Photos from the image-classification dataset "segmented" in the GitHub repository Nafoury/vision1. Its 6 classes are: AMD, DME, ERM, RAO, RVO, VID.

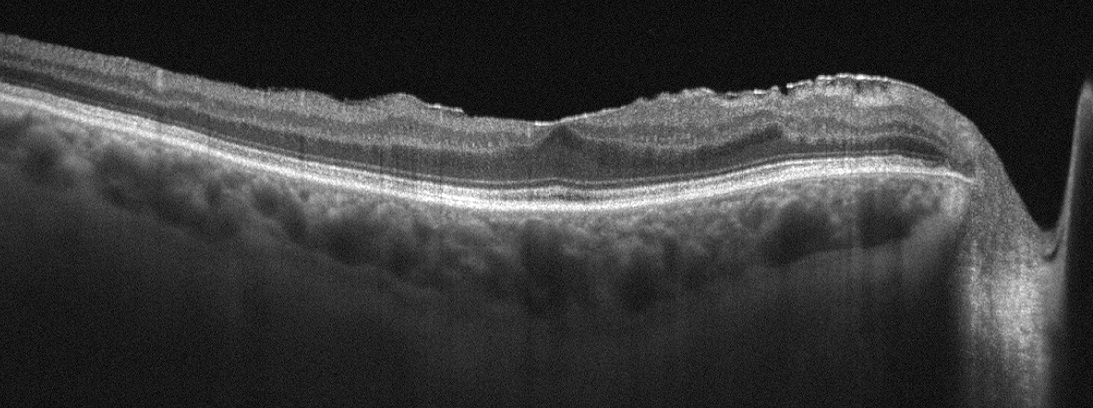
Label: ERM

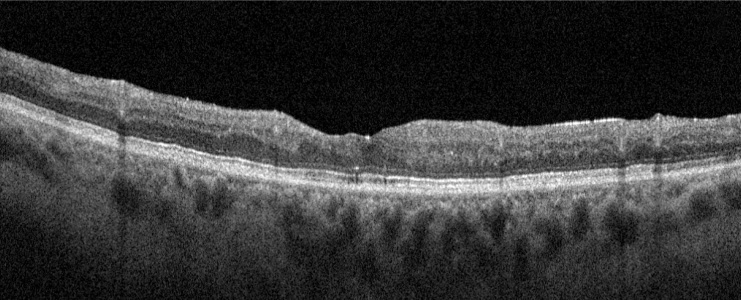
Label: DME

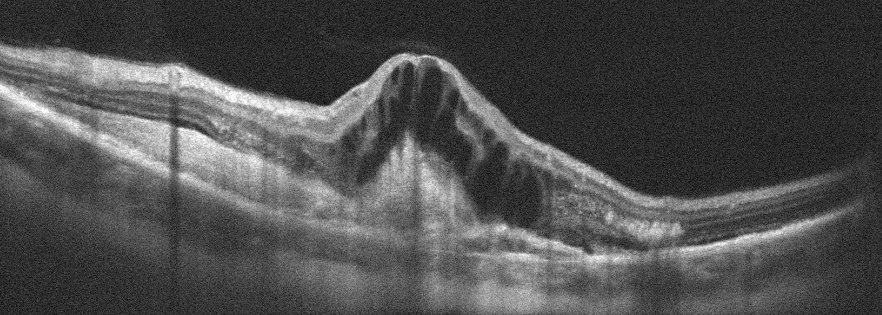
Label: AMD

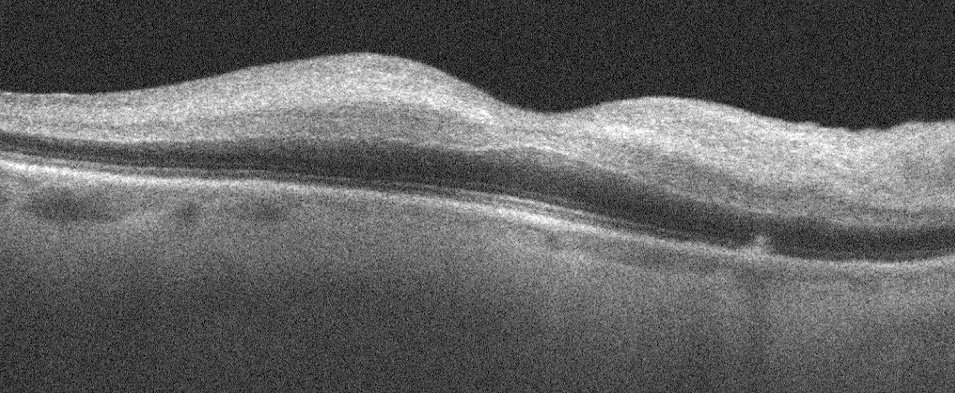
Label: RAO

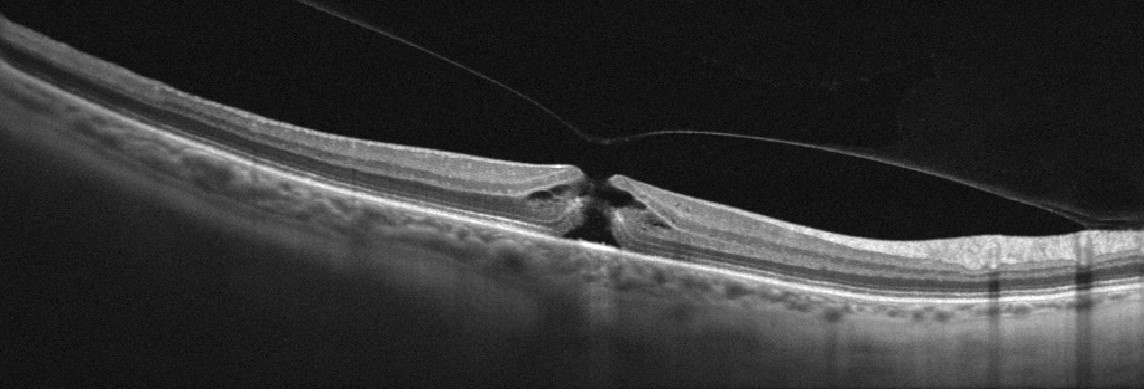
Label: VID

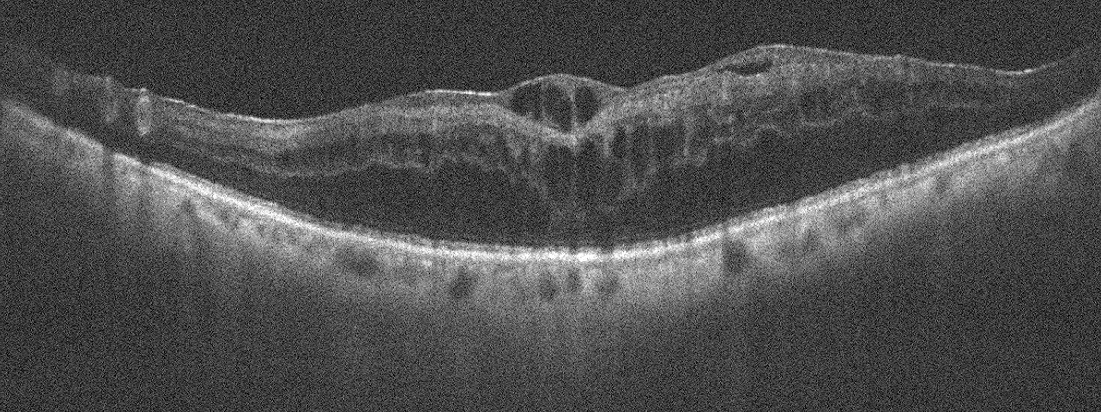
Label: RVO
